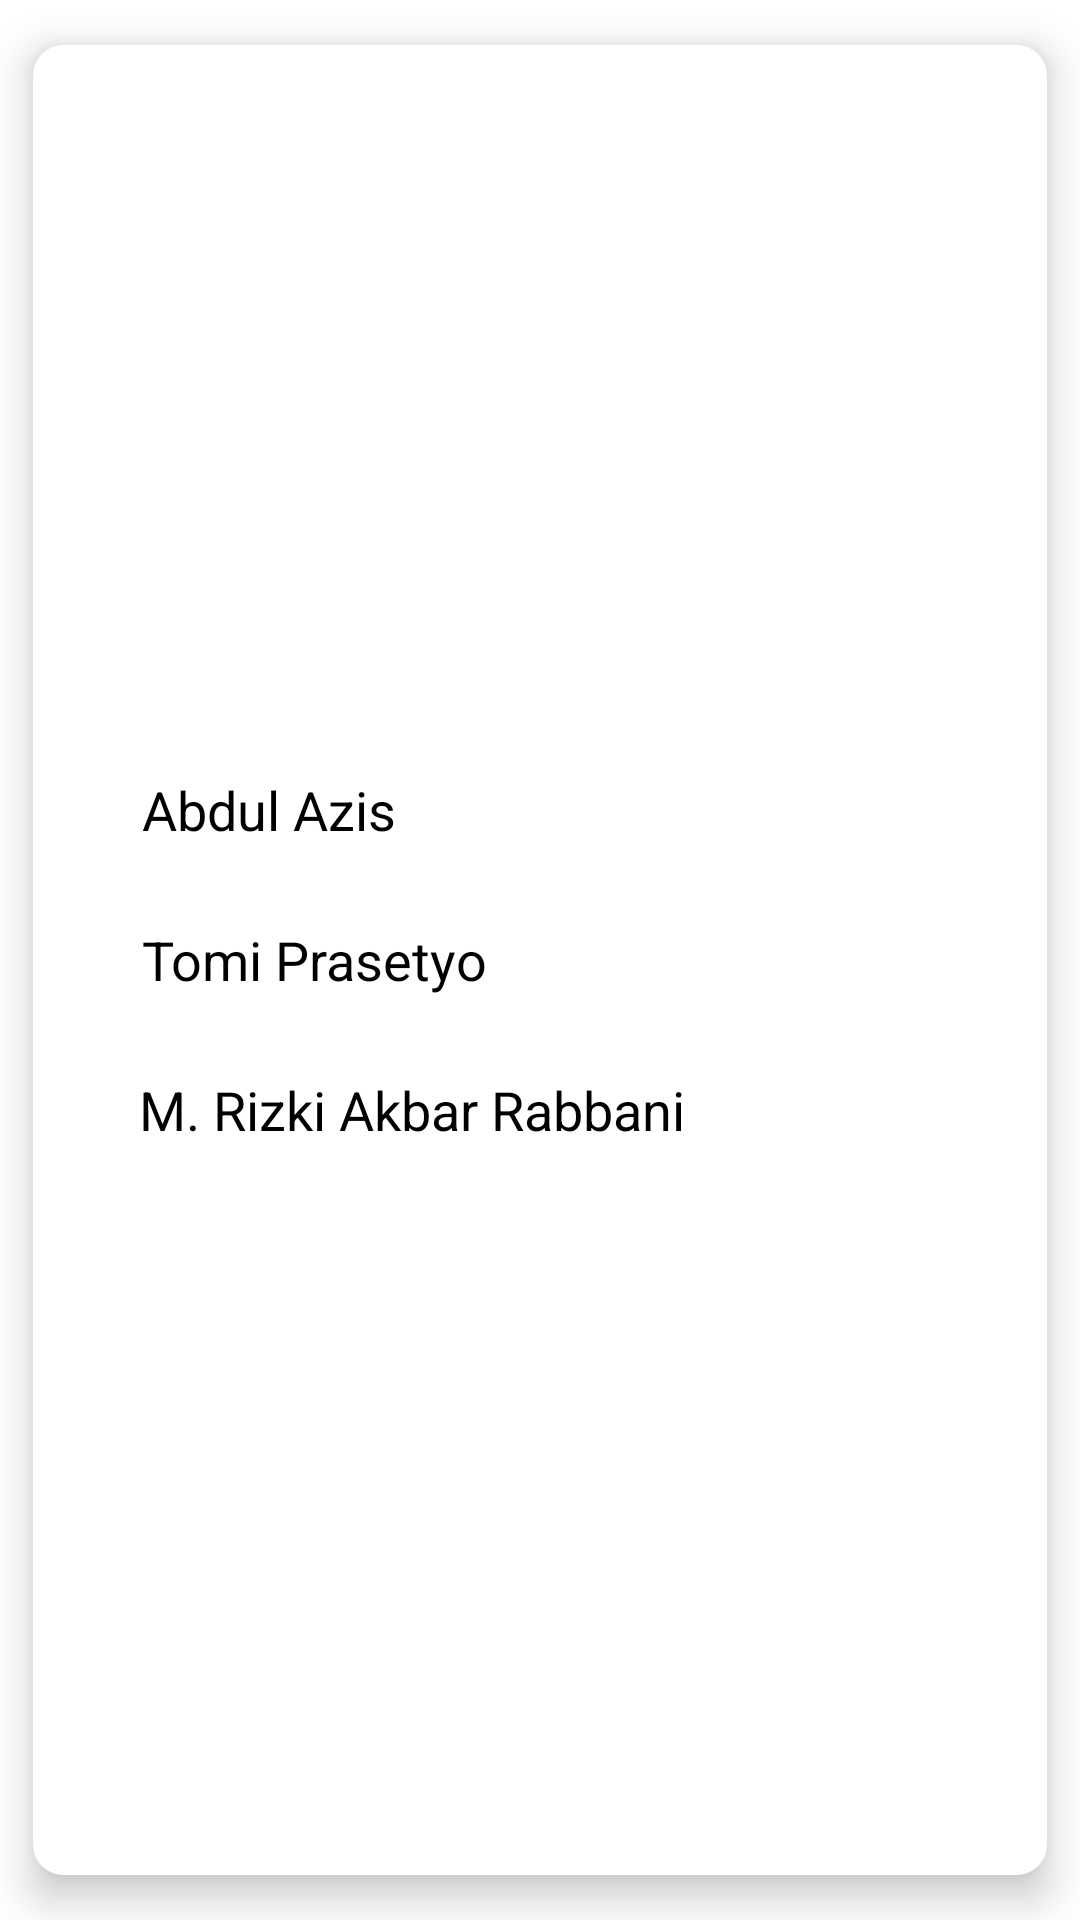

Write the Android layout XML for this screen, with the resource values it uses.
<!-- AndroidManifest.xml: application theme Theme.EcommerceApp -->
<!-- res/layout/fragment_github.xml -->
<?xml version="1.0" encoding="utf-8"?>
<androidx.cardview.widget.CardView xmlns:android="http://schemas.android.com/apk/res/android"
    xmlns:app="http://schemas.android.com/apk/res-auto"
    xmlns:tools="http://schemas.android.com/tools"
    android:layout_width="match_parent"
    android:layout_height="match_parent"
    tools:context=".ui.about.GithubFragment"
    app:cardBackgroundColor="@color/white"
    app:cardElevation="8dp"
    app:contentPadding="15dp"
    app:cardCornerRadius="10dp"
    app:cardUseCompatPadding="true">

    <LinearLayout
        android:layout_width="match_parent"
        android:layout_height="match_parent"
        android:gravity="center"
        android:orientation="vertical">
        <LinearLayout
            android:layout_width="match_parent"
            android:layout_height="wrap_content"
            android:orientation="horizontal"
            android:layout_marginHorizontal="19dp"
            android:gravity="center">
            <TextView
                android:layout_width="wrap_content"
                android:layout_height="wrap_content"
                android:text="Abdul Azis"
                android:textSize="18sp"/>

            <ImageView
                android:id="@+id/githubKhonsa"
                android:layout_width="40dp"
                android:layout_height="40dp"
                android:src="@drawable/github"
                android:layout_marginLeft="140dp"/>
        </LinearLayout>

        <LinearLayout
            android:layout_width="match_parent"
            android:layout_height="wrap_content"
            android:layout_marginTop="10dp"
            android:orientation="horizontal"
            android:layout_marginHorizontal="19dp"
            android:gravity="center">
            <TextView
                android:layout_width="wrap_content"
                android:layout_height="wrap_content"
                android:text="Tomi Prasetyo"
                android:textSize="18sp"/>

            <ImageView
                android:id="@+id/githubRafi"
                android:layout_width="40dp"
                android:layout_height="40dp"
                android:src="@drawable/github"
                android:layout_marginLeft="110dp"/>
        </LinearLayout>

        <LinearLayout
            android:layout_width="match_parent"
            android:layout_height="wrap_content"
            android:layout_marginTop="10dp"
            android:orientation="horizontal"
            android:layout_marginHorizontal="19dp"
            android:gravity="center">
            <TextView
                android:layout_width="wrap_content"
                android:layout_height="wrap_content"
                android:text="M. Rizki Akbar Rabbani"
                android:textSize="18sp"/>

            <ImageView
                android:id="@+id/githubNadhif"
                android:layout_width="40dp"
                android:layout_height="40dp"
                android:src="@drawable/github"
                android:layout_marginLeft="45dp"/>
        </LinearLayout>
    </LinearLayout>

</androidx.cardview.widget.CardView>
<!-- resources referenced by this layout -->
<resources>
  <color name="white">#FFFFFFFF</color>
  <style name="Theme.EcommerceApp" parent="Theme.MaterialComponents.DayNight.DarkActionBar">
          <item name="colorPrimary">@color/primaryColor</item>
          <item name="colorPrimaryVariant">@color/primaryColor</item>
          <item name="colorOnPrimary">@color/white</item>
          
          <item name="colorSecondary">@color/secondaryColor</item>
          <item name="colorSecondaryVariant">@color/secondaryLightColor</item>
          <item name="colorOnSecondary">@color/black</item>
          
          <item name="android:statusBarColor">?attr/colorPrimaryVariant</item>
          
          <item name="android:textColor">@color/black</item>
      </style>
  <color name="primaryColor">#f7a612</color>
  <color name="secondaryColor">#4686ee</color>
  <color name="secondaryLightColor">#82b5ff</color>
  <color name="black">#FF000000</color>
</resources>
